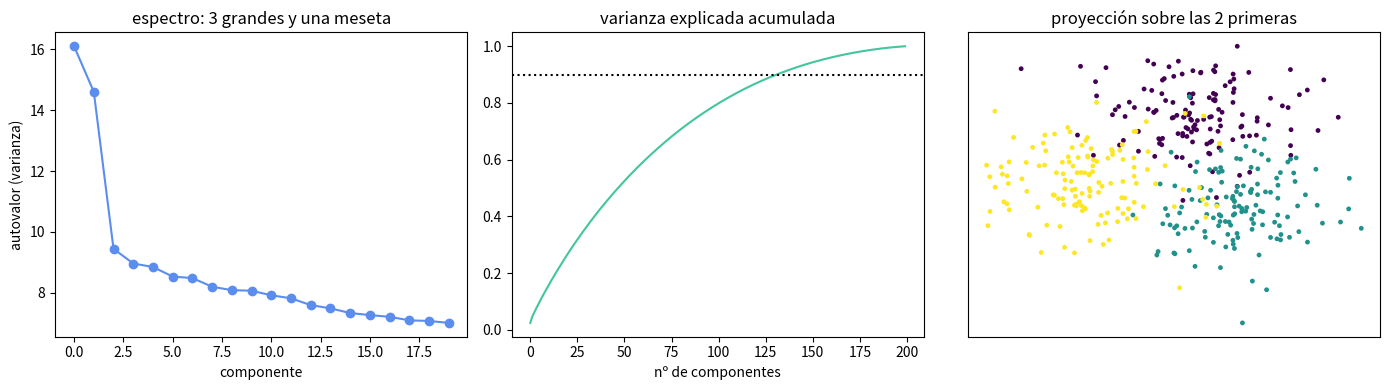

Source code (Python):
"""
PCA desde cero por diagonalización de la covarianza, con tres comprobaciones.

  1. Las direcciones principales son autovectores de S: verificamos ||S u - lambda u||.
  2. El error de reconstrucción con k componentes es EXACTAMENTE la suma de los
     autovalores descartados. Esa igualdad es la doble lectura del método:
     máxima varianza retenida = mínimo error de reconstrucción.
  3. Reducir antes de agrupar mejora el clústering: los mismos datos, k-means
     antes y después de proyectar.

Los datos son 400 puntos en 60 dimensiones cuya estructura real vive en un
subespacio de dimensión 3, ahogada en ruido isótropo.

Ejecútalo con:  python code/09-pca/pca_desde_cero.py
"""
import numpy as np
import matplotlib.pyplot as plt

rng = np.random.default_rng(4)
n, d, d_latente = 400, 200, 3

# --- Datos: tres grupos que viven en un subespacio de dimensión 3 ---
centros = np.array([[0.0, 0.0, 0.0], [7.0, 0.0, 0.0], [3.5, 6.0, 0.0]])
Z = np.vstack([c + rng.normal(scale=1.0, size=(n // 3 + (i == 0), d_latente))
               for i, c in enumerate(centros)])[:n]
y = np.repeat([0, 1, 2], [n // 3 + 1, n // 3, n - 2 * (n // 3) - 1])
base = np.linalg.qr(rng.normal(size=(d, d_latente)))[0]     # 3 direcciones ortonormales
X = Z @ base.T + rng.normal(scale=1.8, size=(n, d))         # + ruido en las 200
print(f"Datos: {n} puntos en {d} dimensiones; la señal vive en {d_latente}.")


def pca(X):
    mu = X.mean(axis=0)
    Xc = X - mu
    S = (Xc.T @ Xc) / (len(X) - 1)          # covarianza muestral, d x d
    val, vec = np.linalg.eigh(S)            # eigh: S es simétrica
    orden = val.argsort()[::-1]             # de mayor a menor varianza
    return val[orden], vec[:, orden], mu, S


val, vec, mu, S = pca(X)
Xc = X - mu

# ---------- 1) ¿Son de verdad autovectores? ----------
residuos = [np.linalg.norm(S @ vec[:, j] - val[j] * vec[:, j]) for j in range(5)]
print(f"\n1) ||S u_j - lambda_j u_j|| para las 5 primeras: "
      f"máximo {max(residuos):.2e}")
print(f"   ortonormalidad: ||U^T U - I|| = "
      f"{np.linalg.norm(vec.T @ vec - np.eye(d)):.2e}")
print(f"   varianza de la proyección sobre u_1: {np.var(Xc @ vec[:, 0], ddof=1):.4f} "
      f"| lambda_1 = {val[0]:.4f}")

# ---------- 2) Error de reconstrucción = suma de autovalores descartados ----------
print(f"\n2) Error de reconstrucción frente a la suma de autovalores descartados")
print(f"{'k':>4} {'error medido':>15} {'suma lambdas':>15} {'dif':>10} {'var. explicada':>15}")
errores, explicada = [], []
for k in [1, 2, 3, 5, 10, 50, 100, 200]:
    U = vec[:, :k]
    rec = (Xc @ U) @ U.T                                 # proyectar y volver
    err = ((Xc - rec) ** 2).sum() / (len(X) - 1)         # normalizado como la varianza
    teo = val[k:].sum()
    errores.append(err)
    explicada.append(val[:k].sum() / val.sum())
    print(f"{k:4d} {err:15.6f} {teo:15.6f} {abs(err - teo):10.2e} {explicada[-1]:14.1%}")

# ---------- 3) Agrupar antes y después de proyectar ----------
def kmeans(X, k, semilla=0, iters=200):
    r = np.random.default_rng(semilla)
    C = [X[r.integers(len(X))]]
    for _ in range(k - 1):
        d2 = ((X[:, None, :] - np.array(C)[None, :, :]) ** 2).sum(axis=2).min(axis=1)
        C.append(X[r.choice(len(X), p=d2 / max(d2.sum(), 1e-12))])
    C = np.array(C)
    for _ in range(iters):
        z = ((X[:, None, :] - C[None, :, :]) ** 2).sum(axis=2).argmin(axis=1)
        Cn = np.array([X[z == j].mean(axis=0) if np.any(z == j) else C[j]
                       for j in range(k)])
        if np.allclose(Cn, C):
            break
        C = Cn
    return ((X[:, None, :] - C[None, :, :]) ** 2).sum(axis=2).argmin(axis=1)


def acuerdo(a, b):
    ia, ib = a[:, None] == a[None, :], b[:, None] == b[None, :]
    t = np.triu_indices(len(a), k=1)
    return (ia[t] == ib[t]).mean()


print("\n3) k-means sobre los datos crudos y sobre las primeras componentes")
print(f"   en las {d} dimensiones originales : "
      f"{np.mean([acuerdo(kmeans(X, 3, s), y) for s in range(10)]):.1%} "
      f"(media de 10 semillas)")
for k in [2, 3, 5, 10]:
    P = Xc @ vec[:, :k]
    a = np.mean([acuerdo(kmeans(P, 3, s), y) for s in range(10)])
    print(f"   sobre las {k:2d} primeras componentes : {a:.1%}")

fig, ax = plt.subplots(1, 3, figsize=(14, 4))
ax[0].plot(val[:20], "o-", color="#5b8def")
ax[0].set_xlabel("componente")
ax[0].set_ylabel("autovalor (varianza)")
ax[0].set_title("espectro: 3 grandes y una meseta")
ax[1].plot(np.cumsum(val) / val.sum(), color="#43c59e")
ax[1].axhline(0.9, ls=":", c="k")
ax[1].set_xlabel("nº de componentes")
ax[1].set_title("varianza explicada acumulada")
P2 = Xc @ vec[:, :2]
ax[2].scatter(P2[:, 0], P2[:, 1], c=y, cmap="viridis", s=12, edgecolors="none")
ax[2].set_title("proyección sobre las 2 primeras")
ax[2].set_xticks([])
ax[2].set_yticks([])
plt.tight_layout()
plt.show()
